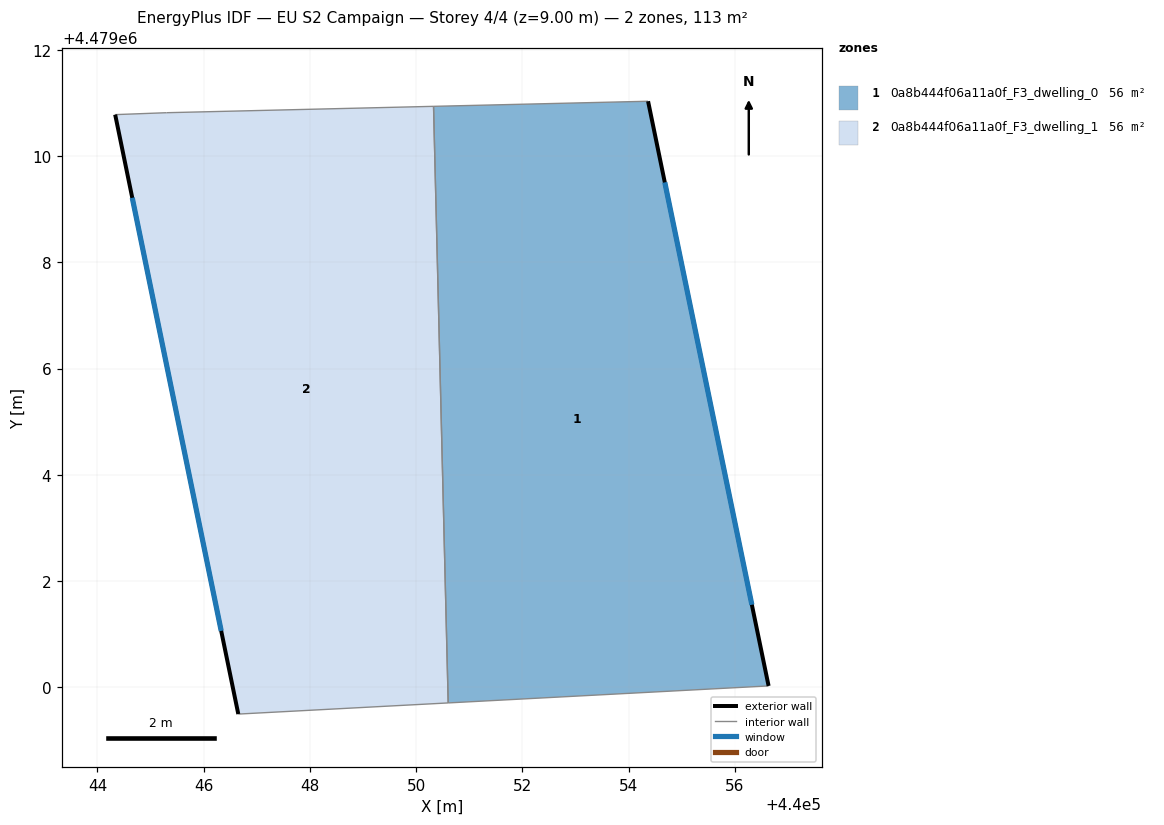
=== STOREY PLAN SPEC (per zone: floor XY polygon, exterior-wall plan segments, windows/doors) ===
zone 1: 0a8b444f06a11a0f_F3_dwelling_0  (56.3 m²)
  floor: (440056.64, 4479000.03) (440054.37, 4479011.04) (440050.33, 4479010.94) (440050.60, 4478999.71)
  exterior wall: (440054.37, 4479011.04) – (440056.64, 4479000.03)  [11.2 m]
    window: (440054.68, 4479009.51) – (440056.32, 4479001.56)  [17.6 m²]
  interior walls: 3
zone 2: 0a8b444f06a11a0f_F3_dwelling_1  (56.3 m²)
  floor: (440050.60, 4478999.71) (440050.33, 4479010.94) (440045.30, 4479010.82) (440044.33, 4479010.78) (440046.65, 4478999.50)
  exterior wall: (440046.65, 4478999.50) – (440044.33, 4479010.78)  [11.5 m]
    window: (440046.33, 4479001.06) – (440044.66, 4479009.22)  [18.0 m²]
  interior walls: 4

=== DERIVED (storey summary) ===
Building: EU S2 Campaign
Storey: 4 of 4  (floor level z = 9.00 m)
Storey gross floor area: 112.5 m²
Zones on this storey: 2
  - 0a8b444f06a11a0f_F3_dwelling_0: floor 56.3 m²; exterior wall 11.2 m (33.7 m²); 1 window(s) 17.6 m²; WWR 52.2%
  - 0a8b444f06a11a0f_F3_dwelling_1: floor 56.3 m²; exterior wall 11.5 m (34.6 m²); 1 window(s) 18.0 m²; WWR 52.2%
Zone adjacency (shared interzone walls):
  - 0a8b444f06a11a0f_F3_dwelling_0 ↔ 0a8b444f06a11a0f_F3_dwelling_1